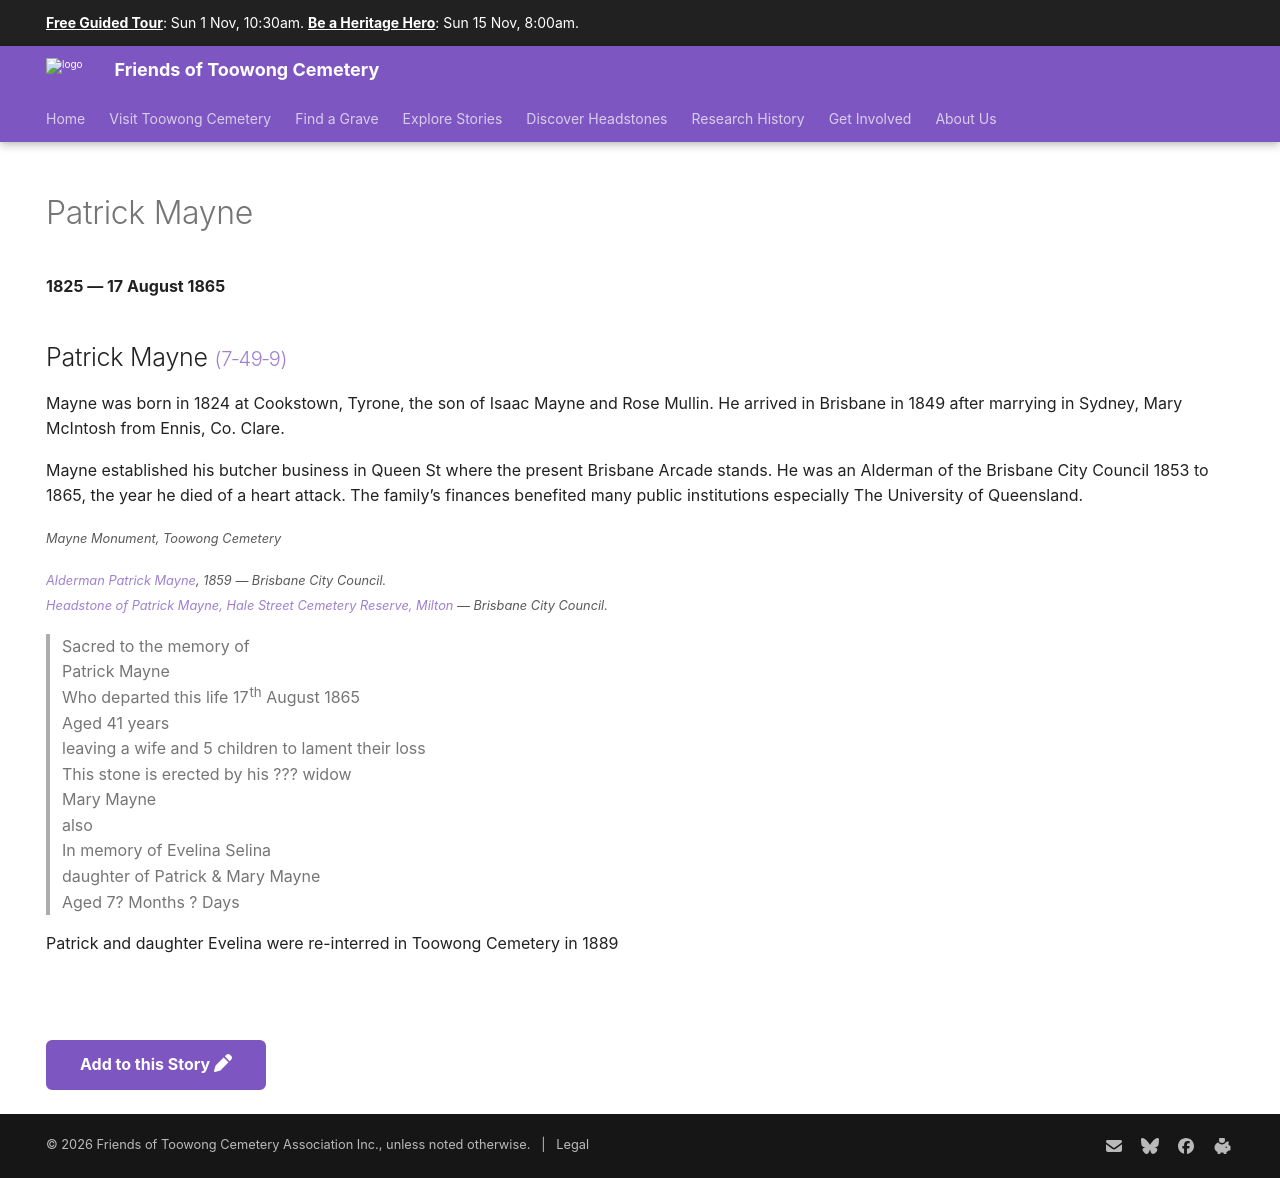

repository: 1871fotc/1871fotc.github.io · page: research/patrick-mayne/index.html · generator: mkdocs

---
title: Patrick Mayne
description: An Alderman of the Brisbane City Council 1853 to 1865
hide:
  - toc
  - navigation 
---

# Patrick Mayne

**1825 — 17 August 1865**

--8<-- "snippets/patrick-mayne.md"

--8<-- "snippets/add-to-this-story.md"
